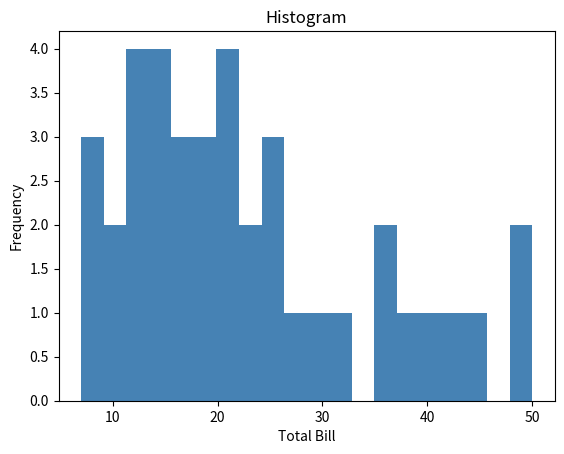

Generate this figure with matplotlib:
import matplotlib.pyplot as plt

x = [7, 8, 9, 10, 10, 12, 12, 12, 13, 14, 14, 14, 15, 16, 16, 17, 18, 18, 19, 20, 20, 21, 22, 23, 24, 25, 25, 26, 28, 30, 32, 35, 36, 38, 40, 42, 44, 48, 50]

plt.hist(x, bins=20, color="steelblue")
plt.title("Histogram")
plt.xlabel("Total Bill")
plt.ylabel("Frequency")
plt.show()
